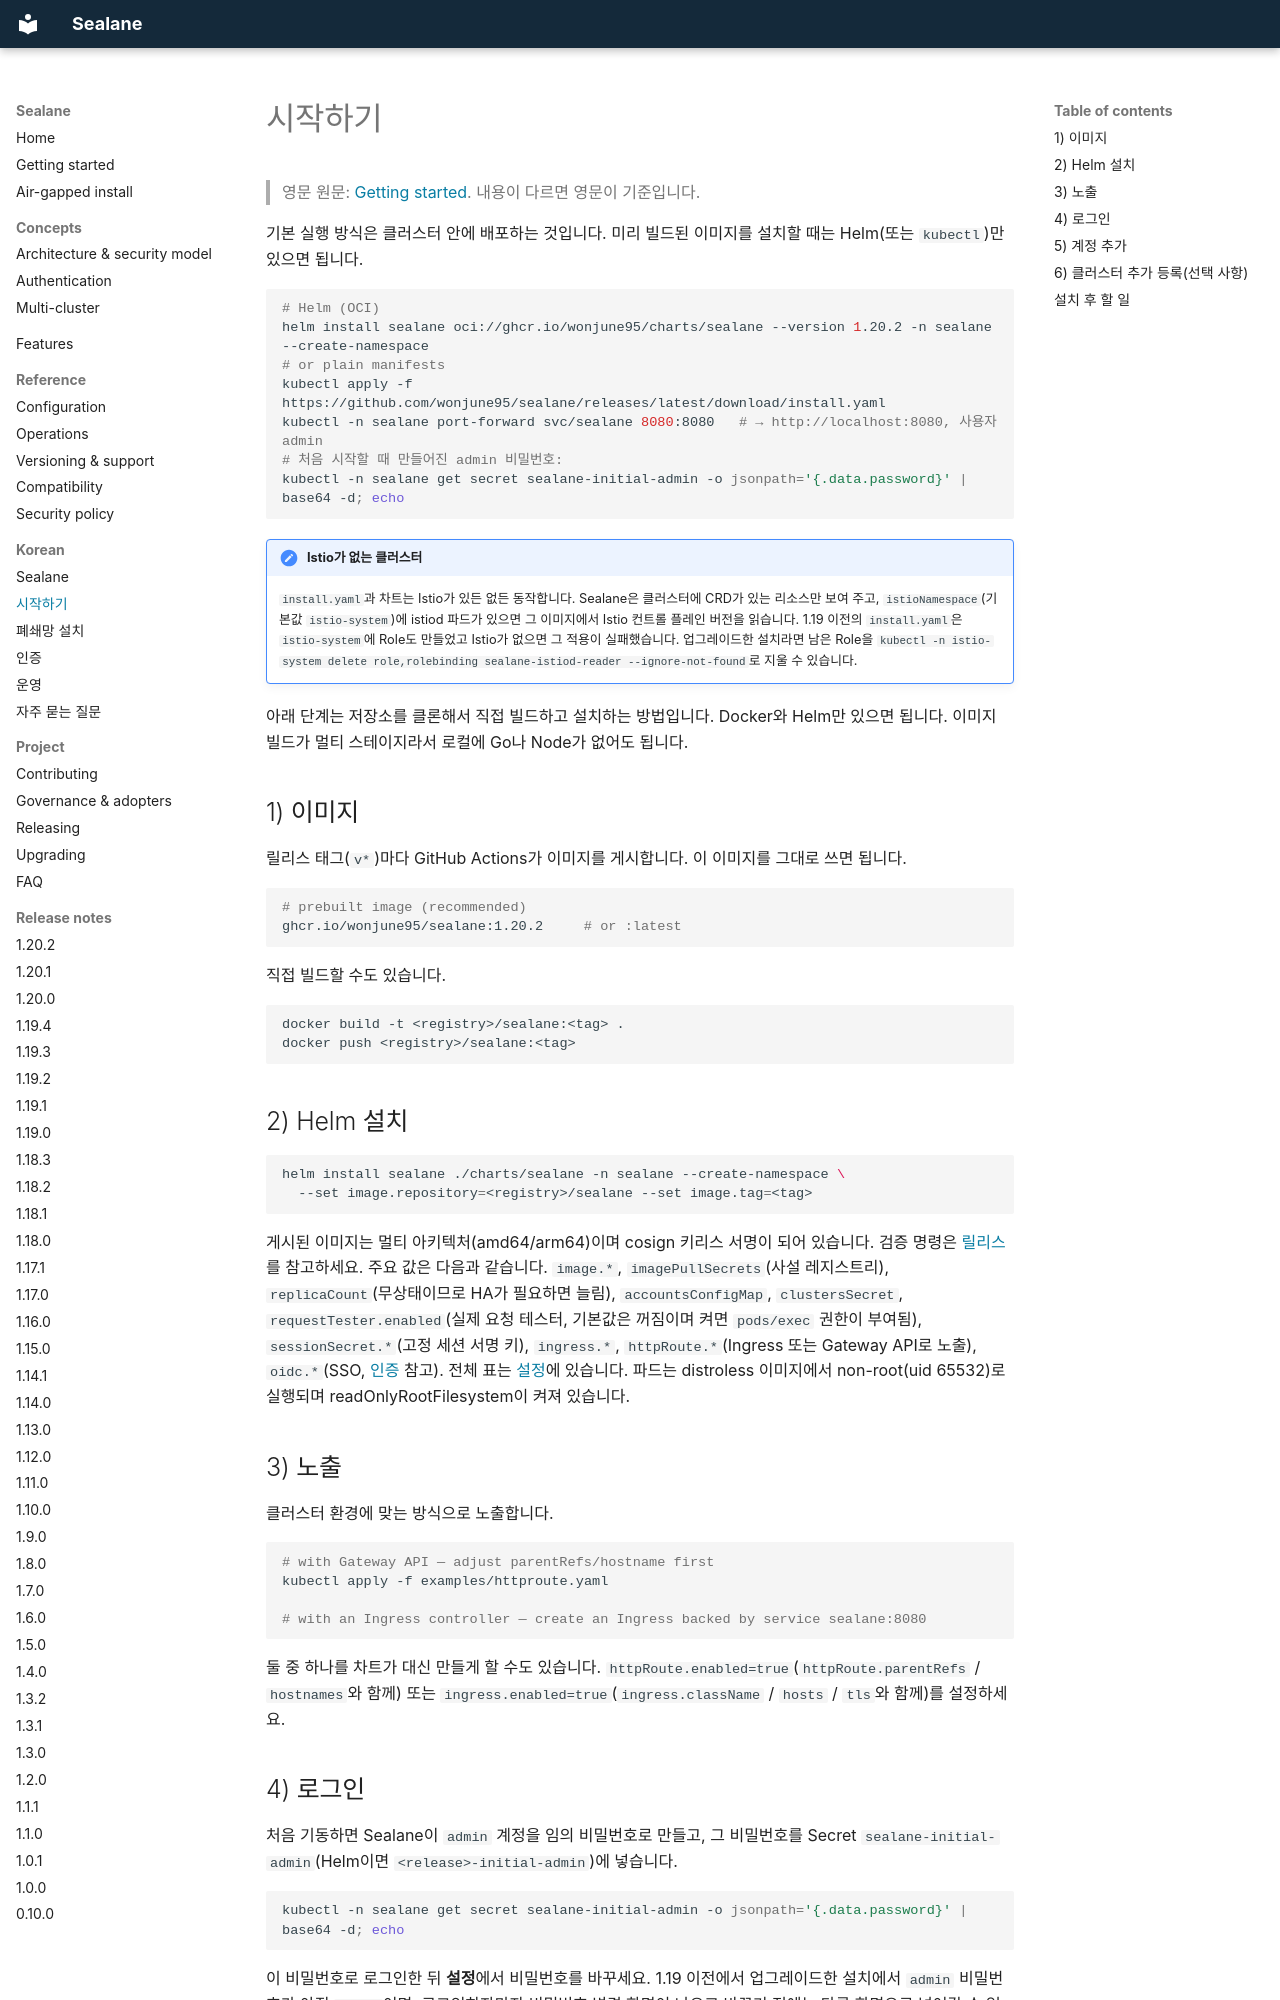

repository: wonjune95/sealane · page: ko/getting-started/index.html · generator: mkdocs

# 시작하기

> 영문 원문: [Getting started](../getting-started.md). 내용이 다르면 영문이 기준입니다.

기본 실행 방식은 클러스터 안에 배포하는 것입니다. 미리 빌드된 이미지를 설치할 때는 Helm(또는 `kubectl`)만 있으면 됩니다.

```bash
# Helm (OCI)
helm install sealane oci://ghcr.io/wonjune95/charts/sealane --version 1.20.2 -n sealane --create-namespace
# or plain manifests
kubectl apply -f https://github.com/wonjune95/sealane/releases/latest/download/install.yaml
kubectl -n sealane port-forward svc/sealane 8080:8080   # → http://localhost:8080, 사용자 admin
# 처음 시작할 때 만들어진 admin 비밀번호:
kubectl -n sealane get secret sealane-initial-admin -o jsonpath='{.data.password}' | base64 -d; echo
```

!!! note "Istio가 없는 클러스터"
    `install.yaml`과 차트는 Istio가 있든 없든 동작합니다. Sealane은 클러스터에 CRD가 있는 리소스만 보여 주고, `istioNamespace`(기본값 `istio-system`)에 istiod 파드가 있으면 그 이미지에서 Istio 컨트롤 플레인 버전을 읽습니다. 1.19 이전의 `install.yaml`은 `istio-system`에 Role도 만들었고 Istio가 없으면 그 적용이 실패했습니다. 업그레이드한 설치라면 남은 Role을 `kubectl -n istio-system delete role,rolebinding sealane-istiod-reader --ignore-not-found`로 지울 수 있습니다.

아래 단계는 저장소를 클론해서 직접 빌드하고 설치하는 방법입니다. Docker와 Helm만 있으면 됩니다. 이미지 빌드가 멀티 스테이지라서 로컬에 Go나 Node가 없어도 됩니다.

## 1) 이미지

릴리스 태그(`v*`)마다 GitHub Actions가 이미지를 게시합니다. 이 이미지를 그대로 쓰면 됩니다.

```bash
# prebuilt image (recommended)
ghcr.io/wonjune95/sealane:1.20.2     # or :latest
```

직접 빌드할 수도 있습니다.

```bash
docker build -t <registry>/sealane:<tag> .
docker push <registry>/sealane:<tag>
```

## 2) Helm 설치

```bash
helm install sealane ./charts/sealane -n sealane --create-namespace \
  --set image.repository=<registry>/sealane --set image.tag=<tag>
```

게시된 이미지는 멀티 아키텍처(amd64/arm64)이며 cosign 키리스 서명이 되어 있습니다. 검증 명령은 [릴리스](../releasing.md)를 참고하세요.
주요 값은 다음과 같습니다. `image.*`, `imagePullSecrets`(사설 레지스트리), `replicaCount`(무상태이므로 HA가 필요하면 늘림), `accountsConfigMap`, `clustersSecret`, `requestTester.enabled`(실제 요청 테스터, 기본값은 꺼짐이며 켜면 `pods/exec` 권한이 부여됨), `sessionSecret.*`(고정 세션 서명 키), `ingress.*`, `httpRoute.*`(Ingress 또는 Gateway API로 노출), `oidc.*`(SSO, [인증](../authentication.md#single-sign-on-oidc) 참고). 전체 표는 [설정](../configuration.md#helm-values)에 있습니다. 파드는 distroless 이미지에서 non-root(uid 65532)로 실행되며 readOnlyRootFilesystem이 켜져 있습니다.
